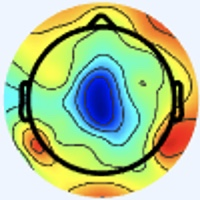

The table this chart was drawn from, first rows:
[238 245 255], [238 245 255], [238 245 255], [238 245 255], [238 245 255], [238 245 255], [238 245 255], [238 245 255], [238 245 255], [238 245 255], [238 245 255], [238 245 255], [238 245 255], [238 245 255], [238 245 255], [238 245 255], [238 245 255], [238 245 255], [238 245 255], [238 245 255], [238 245 255], [238 245 255], [238 245 255], [238 245 255]
[238 245 255], [238 245 255], [238 245 255], [238 245 255], [238 245 255], [238 245 255], [238 245 255], [238 245 255], [238 245 255], [238 245 255], [238 245 255], [238 245 255], [238 245 255], [238 245 255], [238 245 255], [238 245 255], [238 245 255], [238 245 255], [238 245 255], [238 245 255], [238 245 255], [238 245 255], [238 245 255], [238 245 255]
[238 245 255], [238 245 255], [238 245 255], [238 245 255], [238 245 255], [238 245 255], [238 245 255], [238 245 255], [238 245 255], [238 245 255], [238 245 255], [238 245 255], [238 245 255], [238 245 255], [238 245 255], [238 245 255], [238 245 255], [238 245 255], [238 245 255], [238 245 255], [238 245 255], [238 245 255], [238 245 255], [238 245 255]
[238 245 255], [238 245 255], [238 245 255], [238 245 255], [238 245 255], [238 245 255], [238 245 255], [238 245 255], [238 245 255], [238 245 255], [238 245 255], [238 245 255], [238 245 255], [238 245 255], [238 245 255], [238 245 255], [238 245 255], [238 245 255], [238 245 255], [238 245 255], [238 245 255], [238 245 255], [238 245 255], [238 245 255]
[238 245 255], [238 245 255], [238 245 255], [238 245 255], [238 245 255], [238 245 255], [238 245 255], [238 245 255], [238 245 255], [238 245 255], [238 245 255], [238 245 255], [238 245 255], [238 245 255], [238 245 255], [238 245 255], [238 245 255], [238 245 255], [238 245 255], [238 245 255], [238 245 255], [238 245 255], [238 245 255], [238 245 255]
[238 245 255], [238 245 255], [238 245 255], [238 245 255], [238 245 255], [238 245 255], [238 245 255], [238 245 255], [238 245 255], [238 245 255], [238 245 255], [238 245 255], [238 245 255], [238 245 255], [238 245 255], [238 245 255], [238 245 255], [238 245 255], [238 245 255], [238 245 255], [238 245 255], [238 245 255], [238 245 255], [238 245 255]
[238 245 255], [238 245 255], [238 245 255], [238 245 255], [238 245 255], [238 245 255], [238 245 255], [238 245 255], [238 245 255], [238 245 255], [238 245 255], [238 245 255], [238 245 255], [238 245 255], [238 245 255], [238 245 255], [238 245 255], [238 245 255], [238 245 255], [238 245 255], [238 245 255], [238 245 255], [238 245 255], [238 245 255]
[238 245 255], [238 245 255], [238 245 255], [238 245 255], [238 245 255], [238 245 255], [238 245 255], [238 245 255], [238 245 255], [238 245 255], [238 245 255], [238 245 255], [238 245 255], [238 245 255], [238 245 255], [238 245 255], [238 245 255], [238 245 255], [238 245 255], [238 245 255], [238 245 255], [238 245 255], [238 245 255], [238 245 255]
[238 245 255], [238 245 255], [238 245 255], [238 245 255], [238 245 255], [238 245 255], [238 245 255], [238 245 255], [238 245 255], [238 245 255], [238 245 255], [238 245 255], [238 245 255], [238 245 255], [238 245 255], [238 245 255], [238 245 255], [238 245 255], [238 245 255], [238 245 255], [238 245 255], [238 245 255], [238 245 255], [238 245 255]
[238 245 255], [238 245 255], [238 245 255], [238 245 255], [238 245 255], [238 245 255], [238 245 255], [238 245 255], [238 245 255], [238 245 255], [238 245 255], [238 245 255], [238 245 255], [238 245 255], [238 245 255], [238 245 255], [238 245 255], [238 245 255], [238 245 255], [238 245 255], [238 245 255], [238 245 255], [238 245 255], [238 245 255]
[238 245 255], [238 245 255], [238 245 255], [238 245 255], [238 245 255], [238 245 255], [238 245 255], [238 245 255], [238 245 255], [238 245 255], [238 245 255], [238 245 255], [238 245 255], [238 245 255], [238 245 255], [238 245 255], [238 245 255], [238 245 255], [238 245 255], [238 245 255], [238 245 255], [238 245 255], [238 245 255], [238 245 255]
[238 245 255], [238 245 255], [238 245 255], [238 245 255], [238 245 255], [238 245 255], [238 245 255], [238 245 255], [238 245 255], [238 245 255], [238 245 255], [238 245 255], [238 245 255], [238 245 255], [238 245 255], [238 245 255], [238 245 255], [238 245 255], [238 245 255], [238 245 255], [238 245 255], [238 245 255], [238 245 255], [238 245 255]
[238 245 255], [238 245 255], [238 245 255], [238 245 255], [238 245 255], [238 245 255], [238 245 255], [238 245 255], [238 245 255], [238 245 255], [238 245 255], [238 245 255], [238 245 255], [238 245 255], [238 245 255], [238 245 255], [238 245 255], [238 245 255], [238 245 255], [238 245 255], [238 245 255], [238 245 255], [238 245 255], [238 245 255]
[238 245 255], [238 245 255], [238 245 255], [238 245 255], [238 245 255], [238 245 255], [238 245 255], [238 245 255], [238 245 255], [238 245 255], [238 245 255], [238 245 255], [238 245 255], [238 245 255], [238 245 255], [238 245 255], [238 245 255], [238 245 255], [238 245 255], [238 245 255], [238 245 255], [238 245 255], [238 245 255], [238 245 255]
[238 245 255], [238 245 255], [238 245 255], [238 245 255], [238 245 255], [238 245 255], [238 245 255], [238 245 255], [238 245 255], [238 245 255], [238 245 255], [238 245 255], [238 245 255], [238 245 255], [238 245 255], [238 245 255], [238 245 255], [238 245 255], [238 245 255], [238 245 255], [238 245 255], [238 245 255], [238 245 255], [238 245 255]
[238 245 255], [238 245 255], [238 245 255], [238 245 255], [238 245 255], [238 245 255], [238 245 255], [238 245 255], [238 245 255], [238 245 255], [238 245 255], [238 245 255], [238 245 255], [238 245 255], [238 245 255], [238 245 255], [238 245 255], [238 245 255], [238 245 255], [238 245 255], [238 245 255], [238 245 255], [238 245 255], [238 245 255]
[238 245 255], [238 245 255], [238 245 255], [238 245 255], [238 245 255], [238 245 255], [238 245 255], [238 245 255], [238 245 255], [238 245 255], [238 245 255], [238 245 255], [238 245 255], [238 245 255], [238 245 255], [238 245 255], [238 245 255], [238 245 255], [238 245 255], [238 245 255], [238 245 255], [238 245 255], [238 245 255], [238 245 255]
[238 245 255], [238 245 255], [238 245 255], [238 245 255], [238 245 255], [238 245 255], [238 245 255], [238 245 255], [238 245 255], [238 245 255], [238 245 255], [238 245 255], [238 245 255], [238 245 255], [238 245 255], [238 245 255], [238 245 255], [238 245 255], [238 245 255], [238 245 255], [238 245 255], [238 245 255], [238 245 255], [238 245 255]
[238 245 255], [238 245 255], [238 245 255], [238 245 255], [238 245 255], [238 245 255], [238 245 255], [238 245 255], [238 245 255], [238 245 255], [238 245 255], [238 245 255], [238 245 255], [238 245 255], [238 245 255], [238 245 255], [238 245 255], [238 245 255], [238 245 255], [238 245 255], [238 245 255], [238 245 255], [238 245 255], [238 245 255]
[238 245 255], [238 245 255], [238 245 255], [238 245 255], [238 245 255], [238 245 255], [238 245 255], [238 245 255], [238 245 255], [238 245 255], [238 245 255], [238 245 255], [238 245 255], [238 245 255], [238 245 255], [238 245 255], [238 245 255], [238 245 255], [238 245 255], [238 245 255], [238 245 255], [238 245 255], [238 245 255], [238 245 255]
[238 245 255], [238 245 255], [238 245 255], [238 245 255], [238 245 255], [238 245 255], [238 245 255], [238 245 255], [238 245 255], [238 245 255], [238 245 255], [238 245 255], [238 245 255], [238 245 255], [238 245 255], [238 245 255], [238 245 255], [238 245 255], [238 245 255], [238 245 255], [238 245 255], [238 245 255], [238 245 255], [238 245 255]
[238 245 255], [238 245 255], [238 245 255], [238 245 255], [238 245 255], [238 245 255], [238 245 255], [238 245 255], [238 245 255], [238 245 255], [238 245 255], [238 245 255], [238 245 255], [238 245 255], [238 245 255], [238 245 255], [238 245 255], [238 245 255], [238 245 255], [238 245 255], [238 245 255], [238 245 255], [238 245 255], [238 245 255]
[238 245 255], [238 245 255], [238 245 255], [238 245 255], [238 245 255], [238 245 255], [238 245 255], [238 245 255], [238 245 255], [238 245 255], [238 245 255], [238 245 255], [238 245 255], [238 245 255], [238 245 255], [238 245 255], [238 245 255], [238 245 255], [238 245 255], [238 245 255], [238 245 255], [238 245 255], [238 245 255], [238 245 255]
[238 245 255], [238 245 255], [238 245 255], [238 245 255], [238 245 255], [238 245 255], [238 245 255], [238 245 255], [238 245 255], [238 245 255], [238 245 255], [238 245 255], [238 245 255], [238 245 255], [238 245 255], [238 245 255], [238 245 255], [238 245 255], [238 245 255], [238 245 255], [238 245 255], [238 245 255], [238 245 255], [238 245 255]
[238 245 255], [238 245 255], [238 245 255], [238 245 255], [238 245 255], [238 245 255], [238 245 255], [238 245 255], [238 245 255], [238 245 255], [238 245 255], [238 245 255], [238 245 255], [238 245 255], [238 245 255], [238 245 255], [238 245 255], [238 245 255], [238 245 255], [238 245 255], [238 245 255], [238 245 255], [238 245 255], [238 245 255]
[238 245 255], [238 245 255], [238 245 255], [238 245 255], [238 245 255], [238 245 255], [238 245 255], [238 245 255], [238 245 255], [238 245 255], [238 245 255], [238 245 255], [238 245 255], [238 245 255], [238 245 255], [238 245 255], [238 245 255], [238 245 255], [238 245 255], [238 245 255], [238 245 255], [238 245 255], [238 245 255], [238 245 255]
[238 245 255], [238 245 255], [238 245 255], [238 245 255], [238 245 255], [238 245 255], [238 245 255], [238 245 255], [238 245 255], [238 245 255], [238 245 255], [238 245 255], [238 245 255], [238 245 255], [238 245 255], [238 245 255], [238 245 255], [238 245 255], [238 245 255], [238 245 255], [238 245 255], [238 245 255], [238 245 255], [238 245 255]
[238 245 255], [238 245 255], [238 245 255], [238 245 255], [238 245 255], [238 245 255], [238 245 255], [238 245 255], [238 245 255], [238 245 255], [238 245 255], [238 245 255], [238 245 255], [238 245 255], [238 245 255], [238 245 255], [238 245 255], [238 245 255], [238 245 255], [238 245 255], [238 245 255], [238 245 255], [238 245 255], [238 245 255]
[238 245 255], [238 245 255], [238 245 255], [238 245 255], [238 245 255], [238 245 255], [238 245 255], [238 245 255], [238 245 255], [238 245 255], [238 245 255], [238 245 255], [238 245 255], [238 245 255], [238 245 255], [238 245 255], [238 245 255], [238 245 255], [238 245 255], [238 245 255], [238 245 255], [238 245 255], [238 245 255], [238 245 255]
[238 245 255], [238 245 255], [238 245 255], [238 245 255], [238 245 255], [238 245 255], [238 245 255], [238 245 255], [238 245 255], [238 245 255], [238 245 255], [238 245 255], [238 245 255], [238 245 255], [238 245 255], [238 245 255], [238 245 255], [238 245 255], [238 245 255], [238 245 255], [238 245 255], [238 245 255], [238 245 255], [238 245 255]
[238 245 255], [238 245 255], [238 245 255], [238 245 255], [238 245 255], [238 245 255], [238 245 255], [238 245 255], [238 245 255], [238 245 255], [238 245 255], [238 245 255], [238 245 255], [238 245 255], [238 245 255], [238 245 255], [238 245 255], [238 245 255], [238 245 255], [238 245 255], [238 245 255], [238 245 255], [238 245 255], [238 245 255]
[238 245 255], [238 245 255], [238 245 255], [238 245 255], [238 245 255], [238 245 255], [238 245 255], [238 245 255], [238 245 255], [238 245 255], [238 245 255], [238 245 255], [238 245 255], [238 245 255], [238 245 255], [238 245 255], [240 244 255], [240 244 255], [238 245 255], [238 245 255], [238 245 255], [238 245 255], [238 245 255], [238 245 255]
[238 245 255], [238 245 255], [238 245 255], [238 245 255], [238 245 255], [238 245 255], [238 245 255], [238 245 255], [238 245 255], [238 245 255], [238 245 255], [238 245 255], [238 245 255], [238 245 255], [238 245 255], [240 244 255], [241 243 255], [241 243 255], [240 244 255], [240 244 255], [238 245 253], [238 245 253], [240 244 255], [238 245 253]
[238 245 255], [238 245 255], [238 245 255], [238 245 255], [238 245 255], [238 245 255], [238 245 255], [238 245 255], [238 245 255], [238 245 255], [238 245 255], [238 245 255], [238 245 255], [238 245 255], [238 245 255], [238 245 255], [240 244 255], [240 244 255], [240 244 255], [238 245 253], [238 245 255], [238 245 255], [238 244 255], [238 245 255]
[238 245 255], [238 245 255], [238 245 255], [238 245 255], [238 245 255], [238 245 255], [238 245 255], [238 245 255], [238 245 255], [238 245 255], [238 245 255], [238 245 255], [238 245 255], [238 245 255], [238 245 255], [238 245 255], [237 246 255], [237 246 255], [237 246 251], [238 245 251], [238 245 255], [238 244 255], [238 244 255], [237 245 255]
[238 245 255], [238 245 255], [238 245 255], [238 245 255], [238 245 255], [238 245 255], [238 245 255], [238 245 255], [238 245 255], [238 245 255], [238 245 255], [238 245 255], [238 245 255], [238 245 255], [238 245 255], [237 246 255], [236 246 255], [236 246 255], [237 246 251], [237 246 251], [238 244 255], [238 244 255], [237 245 255], [237 245 255]
[238 245 255], [238 245 255], [238 245 255], [238 245 255], [238 245 255], [238 245 255], [238 245 255], [238 245 255], [238 245 255], [238 245 255], [238 245 255], [238 245 255], [238 245 255], [238 245 255], [238 245 255], [237 245 255], [234 246 255], [234 246 255], [237 246 255], [238 245 255], [240 244 255], [238 244 255], [237 246 255], [237 246 253]
[238 245 255], [238 245 255], [238 245 255], [238 245 255], [238 245 255], [238 245 255], [238 245 255], [238 245 255], [238 245 255], [238 245 255], [238 245 255], [238 245 255], [238 245 255], [238 245 255], [238 245 255], [237 245 255], [236 245 255], [236 246 255], [237 246 255], [238 245 255], [240 244 255], [238 245 255], [238 245 253], [238 246 249]
[238 245 255], [238 245 255], [238 245 255], [238 245 255], [238 245 255], [238 245 255], [238 245 255], [238 245 255], [238 245 255], [238 245 255], [238 245 255], [238 245 255], [238 245 255], [238 245 255], [238 245 255], [238 245 255], [237 246 255], [237 246 255], [238 245 251], [240 245 251], [240 244 255], [240 244 255], [240 244 255], [241 244 249]
[238 245 255], [238 245 255], [238 245 255], [238 245 255], [238 245 255], [238 245 255], [238 245 255], [238 245 255], [238 245 255], [238 245 255], [238 245 255], [238 245 255], [238 245 255], [238 245 255], [238 245 255], [238 245 255], [240 244 253], [240 244 253], [240 245 251], [240 244 253], [240 244 255], [240 244 253], [243 243 251], [245 245 235]
[238 245 255], [238 245 255], [238 245 255], [238 245 255], [238 245 255], [238 245 255], [238 245 255], [238 245 255], [238 245 255], [238 245 255], [238 245 255], [238 245 255], [238 245 255], [238 245 255], [238 245 255], [240 244 255], [240 243 252], [242 245 254], [238 245 255], [237 243 255], [238 245 255], [242 245 250], [244 244 236], [246 242 204]
[238 245 255], [238 245 255], [238 245 255], [238 245 255], [238 245 255], [238 245 255], [238 245 255], [238 245 255], [238 245 255], [238 245 255], [238 245 255], [238 245 255], [238 245 255], [238 245 255], [238 245 255], [240 244 255], [241 244 253], [240 244 253], [238 244 255], [236 244 255], [239 246 254], [242 247 240], [245 245 209], [247 245 171]
[238 245 255], [238 245 255], [238 245 255], [238 245 255], [238 245 255], [238 245 255], [238 245 255], [238 245 255], [238 245 255], [238 245 255], [238 245 255], [238 245 255], [238 245 255], [238 245 255], [238 245 255], [238 245 255], [241 245 254], [238 245 253], [236 244 255], [236 246 255], [239 247 250], [242 248 222], [245 249 173], [248 249 132]
[238 245 255], [238 245 255], [238 245 255], [238 245 255], [238 245 255], [238 245 255], [238 245 255], [238 245 255], [238 245 255], [238 245 255], [238 245 255], [238 245 255], [238 245 255], [238 245 255], [238 245 255], [238 245 255], [239 246 255], [238 245 255], [237 246 255], [237 247 246], [239 248 231], [241 248 194], [244 250 140], [248 250 107]
[238 245 255], [238 245 255], [238 245 255], [238 245 255], [238 245 255], [238 245 255], [238 245 255], [238 245 255], [238 245 255], [238 245 255], [238 245 255], [238 245 255], [238 245 255], [238 245 255], [238 245 255], [238 245 255], [238 244 255], [238 244 255], [239 246 254], [240 248 233], [240 249 194], [240 250 153], [245 251 115], [248 252  93]
[238 245 255], [238 245 255], [238 245 255], [238 245 255], [238 245 255], [238 245 255], [238 245 255], [238 245 255], [238 245 255], [238 245 255], [238 245 255], [238 245 255], [238 245 255], [238 245 255], [238 245 255], [238 245 255], [236 244 255], [239 246 255], [242 246 247], [241 246 216], [240 248 163], [241 250 125], [245 252  97], [248 254  86]
[238 245 255], [238 245 255], [238 245 255], [238 245 255], [238 245 255], [238 245 255], [238 245 255], [238 245 255], [238 245 255], [238 245 255], [238 245 255], [238 245 255], [238 245 255], [238 245 255], [238 245 255], [238 245 255], [237 244 254], [241 246 249], [244 244 232], [244 243 195], [243 246 141], [245 250 108], [246 252  94], [247 253  85]
[240 244 255], [238 245 255], [238 245 255], [238 245 255], [238 245 255], [238 245 255], [238 245 255], [238 245 255], [238 245 255], [238 245 255], [238 245 255], [238 245 255], [238 245 255], [238 245 255], [238 245 255], [238 245 255], [240 244 253], [244 247 240], [245 246 212], [242 244 169], [242 247 121], [245 252  97], [246 252  90], [247 253  85]
[241 244 253], [240 244 253], [238 245 253], [238 245 253], [237 246 255], [237 246 255], [237 246 255], [237 246 255], [238 244 255], [238 244 255], [240 244 255], [240 244 255], [240 244 255], [240 244 255], [238 245 255], [240 244 255], [242 245 252], [244 247 228], [240 247 177], [236 246 134], [237 249 103], [242 253  89], [244 253  86], [246 253  85]
[241 244 253], [240 244 253], [238 245 255], [238 245 255], [238 244 255], [237 246 255], [237 246 253], [237 246 253], [238 245 255], [238 245 255], [238 244 255], [240 244 255], [240 244 255], [240 244 253], [240 244 255], [240 245 249], [243 245 240], [242 249 208], [236 250 153], [233 250 112], [236 252  94], [238 254  85], [241 253  85], [244 253  84]
[240 244 255], [238 244 255], [238 244 255], [238 244 255], [238 244 255], [238 244 255], [238 245 251], [238 246 249], [237 246 251], [237 246 253], [237 244 255], [238 244 255], [238 244 255], [240 244 253], [240 244 253], [241 246 240], [238 248 214], [236 249 179], [232 249 134], [231 251 102], [235 253  89], [236 254  84], [239 252  85], [241 252  86]
[238 244 255], [238 244 255], [238 244 255], [238 244 255], [240 243 255], [240 243 255], [240 244 253], [238 246 249], [237 247 249], [237 246 253], [237 245 255], [237 245 255], [238 245 255], [238 245 251], [241 244 251], [240 247 231], [234 248 189], [228 248 149], [227 249 115], [228 252  94], [232 253  86], [233 252  82], [236 251  86], [239 252  87]
[237 246 253], [237 246 253], [238 245 255], [240 244 255], [241 242 255], [240 243 255], [240 243 255], [238 244 255], [237 246 253], [237 246 253], [236 247 253], [237 246 253], [238 245 251], [239 247 249], [240 244 247], [238 247 220], [228 248 163], [222 248 123], [221 250 100], [225 254  88], [228 254  83], [229 252  82], [233 251  87], [236 252  91]
[236 247 251], [237 246 251], [238 245 253], [240 244 255], [241 243 255], [241 242 255], [240 243 255], [240 243 255], [238 245 255], [237 246 253], [237 246 253], [237 246 253], [238 247 252], [239 248 247], [237 245 234], [232 245 199], [221 247 140], [217 249 106], [219 250  94], [222 253  87], [225 253  83], [226 252  83], [231 252  89], [234 252  92]
[237 247 249], [237 246 251], [238 245 255], [238 245 255], [240 244 255], [240 244 255], [240 244 255], [240 244 255], [238 245 253], [237 246 253], [237 246 255], [237 245 255], [238 247 255], [237 248 242], [231 245 212], [223 245 172], [217 249 126], [214 250 100], [217 251  94], [221 253  90], [223 251  88], [225 252  87], [230 252  91], [231 251  91]
[238 245 253], [238 245 253], [238 245 255], [238 245 255], [238 245 251], [238 245 251], [240 244 253], [240 244 253], [238 245 251], [238 245 251], [238 244 255], [237 245 255], [238 247 255], [235 249 234], [226 247 190], [216 246 150], [213 249 115], [212 251  96], [217 252  96], [219 253  94], [220 250  90], [223 251  89], [227 251  91], [229 251  90]
[240 243 255], [238 244 255], [238 244 255], [238 245 253], [237 247 249], [237 247 248], [238 245 251], [238 245 251], [241 246 249], [240 245 249], [241 245 255], [239 246 255], [235 245 246], [232 251 221], [217 246 164], [207 245 126], [208 249 108], [209 250  96], [212 251  96], [215 252  95], [220 254  95], [217 249  88], [225 253  91], [224 250  88]
[240 243 255], [240 243 255], [238 245 255], [237 246 251], [236 247 249], [236 247 249], [237 246 253], [238 245 253], [240 245 249], [240 245 249], [240 244 255], [238 246 249], [234 248 235], [229 252 206], [209 245 145], [202 246 111], [204 248 101], [206 250  95], [210 251  97], [210 249  94], [217 253  95], [216 251  89], [222 253  90], [223 251  88]
[241 242 255], [240 243 255], [238 245 253], [237 246 251], [236 247 253], [236 246 255], [237 244 255], [238 244 255], [240 244 255], [242 245 254], [240 245 251], [238 247 242], [231 247 218], [222 251 185], [209 249 135], [202 249 107], [202 248  98], [205 252  96], [209 254  99], [207 251  94], [212 252  93], [215 253  92], [218 253  91], [220 252  89]
[241 242 255], [240 243 255], [238 245 251], [237 246 251], [236 246 255], [236 246 255], [237 244 255], [238 244 255], [241 244 255], [240 244 255], [239 243 252], [239 251 241], [217 238 199], [202 234 158], [201 244 126], [197 246 103], [201 251 102], [201 252  99], [208 255  99], [207 253  95], [207 251  94], [211 251  92], [214 252  91], [218 253  91]
[240 243 255], [240 244 255], [238 245 253], [237 246 253], [237 245 255], [237 245 255], [237 245 255], [238 244 255], [241 244 255], [241 245 255], [242 249 255], [236 249 240], [181 204 162], [151 185 108], [180 224 113], [200 250 117], [200 253 111], [196 250 102], [200 251  98], [204 253  99], [204 251  97], [207 251  96], [211 252  94], [216 254  93]
... 139 more rows
